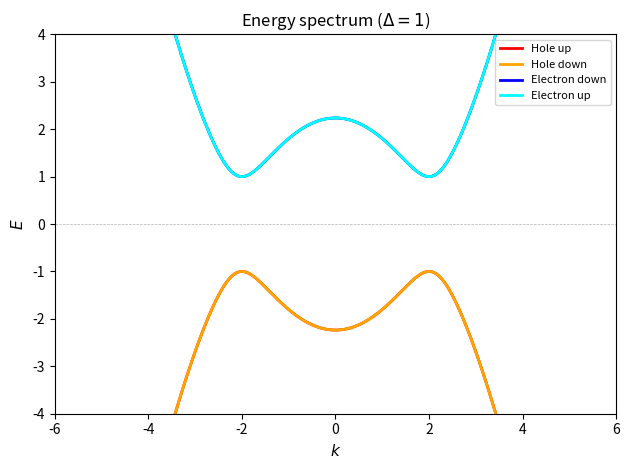
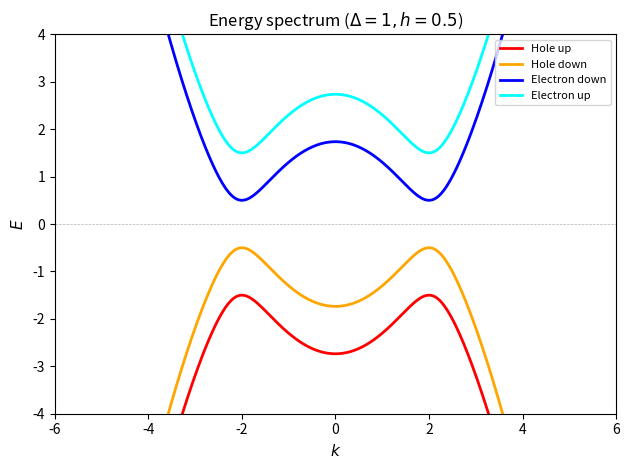
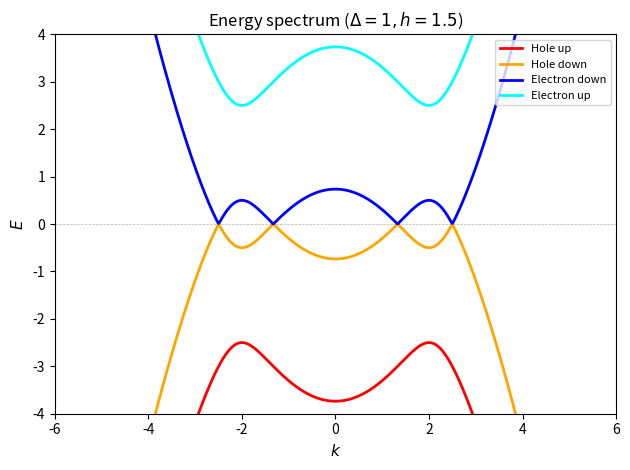
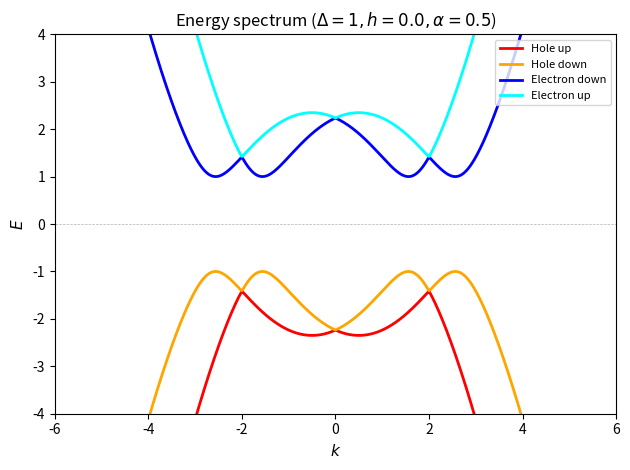
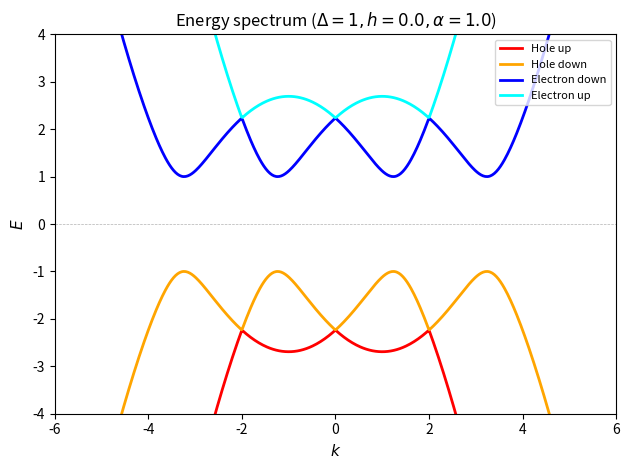
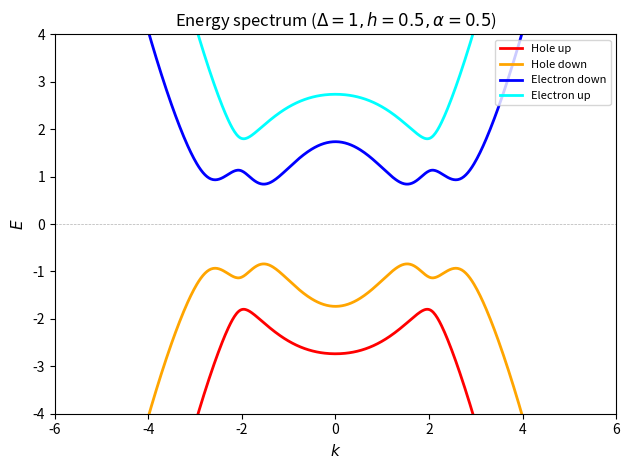
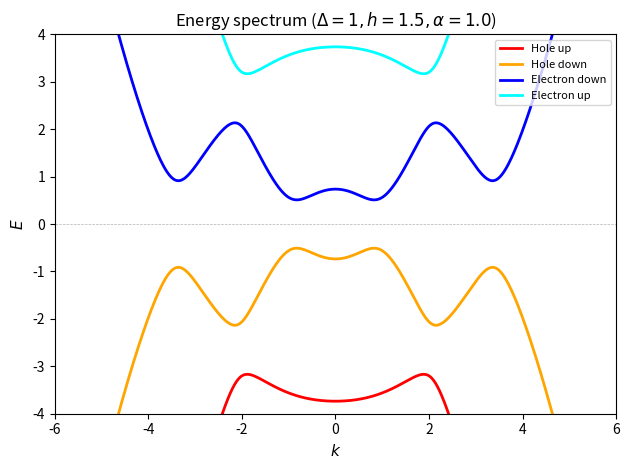
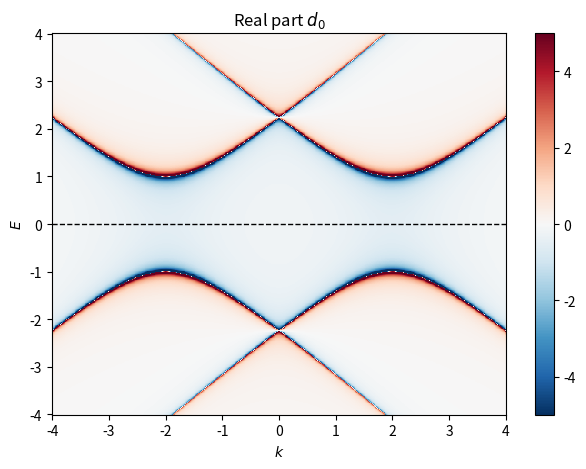
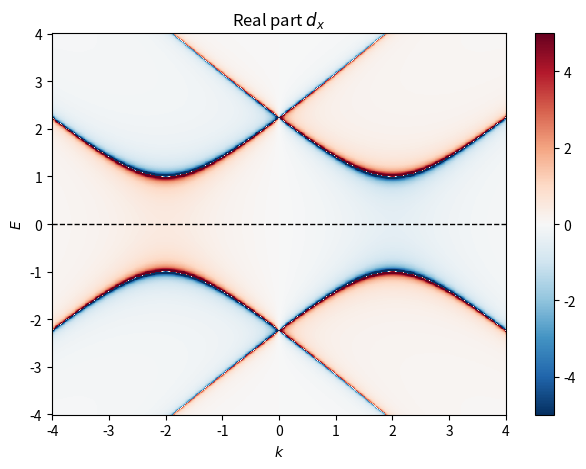
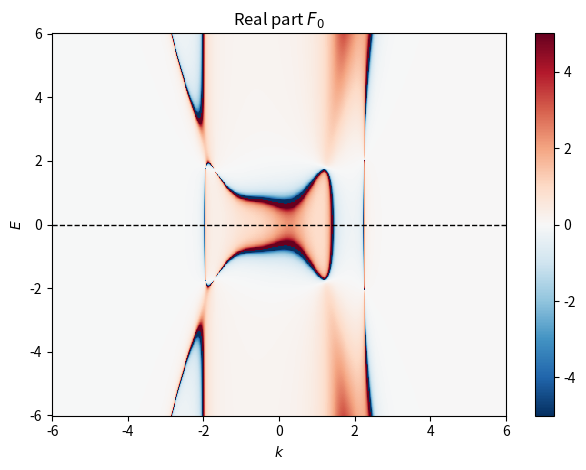
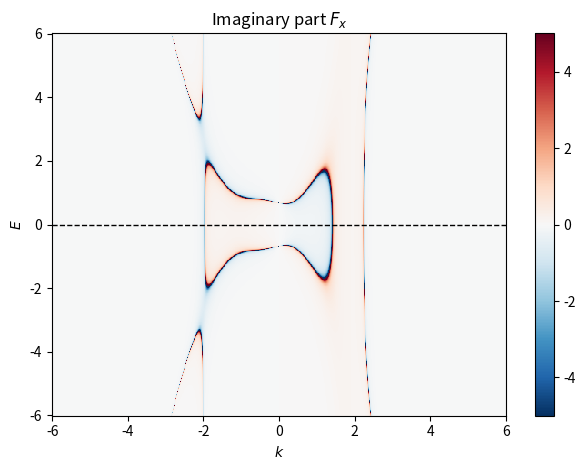
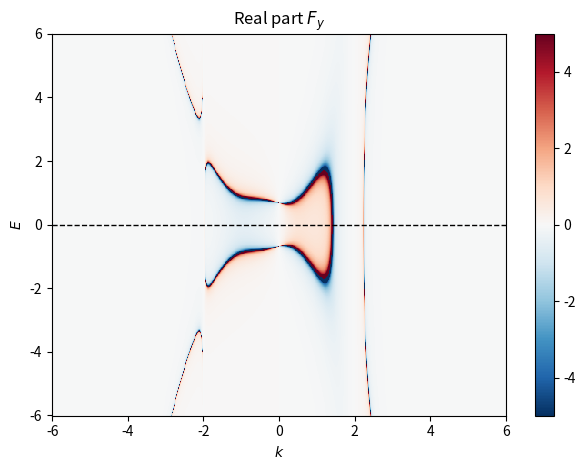
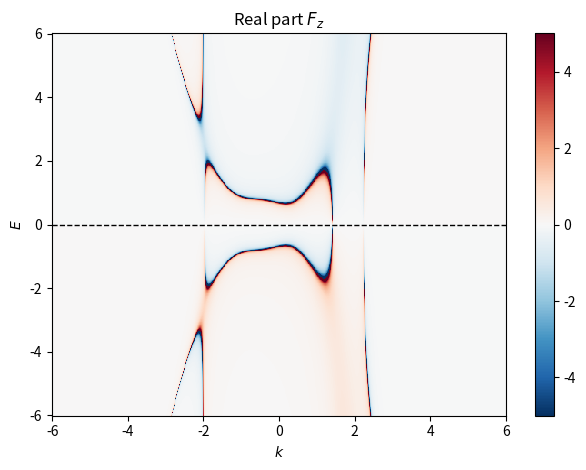
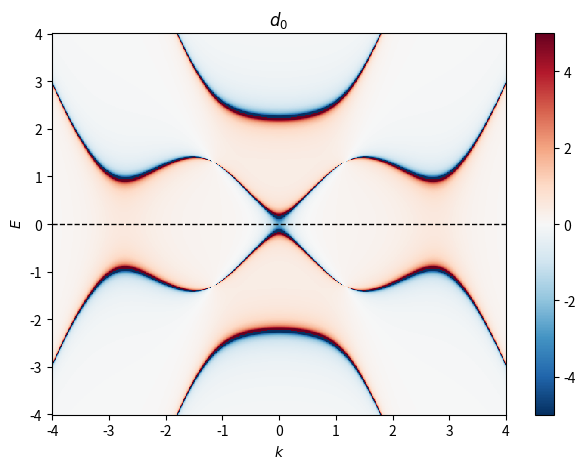
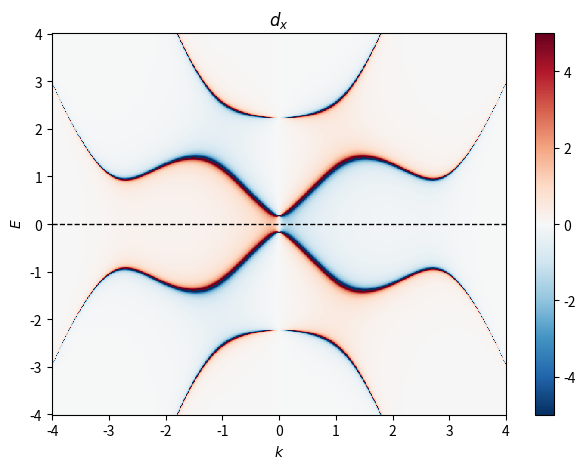
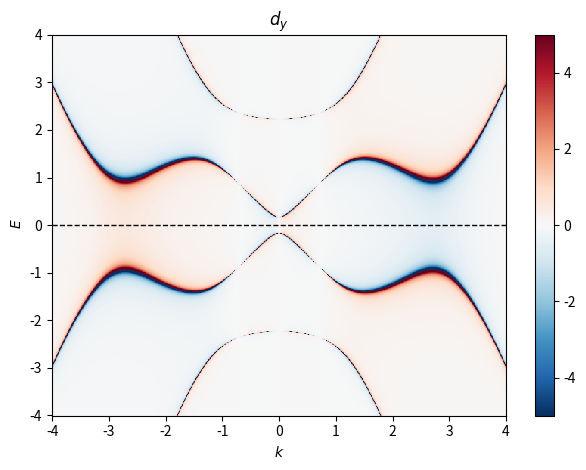

Write the Python code that produced these figures, in order.
#%%
import numpy as np
import matplotlib.pyplot as plt
from matplotlib.collections import LineCollection
from matplotlib.colors import Normalize

# Funktion zur Berechnung des Hamiltonians
def my_hamiltonian(k, h, m, alpha, Delta, mu):
    H = np.array([[k**2/(2*m) - mu + h, 1j*alpha*k, 0, Delta],
                  [-1j*alpha*k, k**2/(2*m) - mu - h, -Delta, 0],
                  [0, -Delta, -k**2/(2*m) + mu - h, -1j*alpha*k],
                  [Delta, 0, 1j*alpha*k, -k**2/(2*m) + mu + h]])
    return H

# %%
m = 1
Delta = 1
mu = 2

k_array = np.linspace(-6.5, 6.5, 600)

# Define Pauli matrices
sigma_z = np.array([[1, 0, 0, 0], [0, -1, 0, 0], [0, 0, -1, 0], [0, 0, 0, 1]])
sigma_3 = np.array([[1, 0, 0, 0], [0, 1, 0, 0], [0, 0, -1, 0], [0, 0, 0, -1]])  # particle-hole

# Parameters for different scenarios
scenarios = [
    {"h": 0.0, r"$\alpha$": 0.0, "title": fr"Energy spectrum ($\Delta={Delta}$)"},
    {"h": 0.5, r"$\alpha$": 0.0, "title": r"Energy spectrum ($\Delta=1 , h=0.5$)"},
    {"h": 1.5, r"$\alpha$": 0.0, "title": r"Energy spectrum ($\Delta=1 , h=1.5$)"},
    {"h": 0.0, r"$\alpha$": 0.5, "title": r"Energy spectrum ($\Delta=1 , h=0.0 , \alpha=0.5$)"},
    {"h": 0.0, r"$\alpha$": 1.0, "title": r"Energy spectrum ($\Delta=1, h=0.0 , \alpha=1.0$)"},
    {"h": 0.5, r"$\alpha$": 0.5, "title": r"Energy spectrum ($\Delta=1 , h=0.5 , \alpha=0.5$)"},
    {"h": 1.5, r"$\alpha$": 1.0, "title": r"Energy spectrum ($\Delta=1 , h=1.5 , \alpha=1.0$)"}
]

for scenario in scenarios:
    h = scenario["h"]
    alpha = scenario[r"$\alpha$"]
    
    # Use physical units directly, no normalization
    energy_bands = np.zeros((4, len(k_array)))
    spin_expectation = np.zeros((4, len(k_array)))
    
    # Calculate energy bands and spin expectation values
    for i, k in enumerate(k_array):
        H = my_hamiltonian(k, h, m, alpha, Delta, mu)
        energies, eigvecs = np.linalg.eigh(H)
        energy_bands[:, i] = energies
        
        for j in range(4):
            psi = eigvecs[:, j]
            spin_expectation[j, i] = np.real(np.vdot(psi, np.dot(sigma_z, psi)))
    
    # Band labels - easily customizable
    band_labels = ['Hole up', 'Hole down', 'Electron down', 'Electron up']
    colors = ['red', 'orange', 'blue', 'cyan']
    
    # Plot each scenario separately
    fig, ax = plt.subplots(dpi=100)
    
    for j in range(4):
        ax.plot(k_array, energy_bands[j, :], color=colors[j], lw=2, label=band_labels[j])
    
    ax.set_ylim(-4, 4)
    ax.set_xlim(-6, 6)
    ax.axhline(y=0, color='k', linestyle='--', alpha=0.3, lw=0.5)
    ax.set_title(scenario["title"], fontsize=12)
    ax.set_xlabel(r'$k$', fontsize=11)
    ax.set_ylabel(r'$E$', fontsize=11)
    ax.legend(loc='upper right', fontsize=8)
    
    plt.tight_layout()
    plt.show()

# %%
import numpy as np
import matplotlib.pyplot as plt

# Physical Parameters (Adjust as needed)
v = 1.0      # Velocity
mu = 2     # Chemical potential
delta = 1  # Superconducting gap
eta = 0.01   # Small broadening for numerical stability
# Define the grid for Momentum (p) and Energy (E)
p = np.linspace(-4, 4, 500)
E = np.linspace(-4, 4, 500)
P, E_grid = np.meshgrid(p, E)

# We use a complex energy to avoid singularities at the poles
E_c = E_grid + 1j * eta

# Common Denominator Term: (E^2 - (vp - mu)^2 - Delta^2) * (E^2 - (vp + mu)^2 - Delta^2)
term1 = E_c**2 - (v*P - mu)**2 - delta**2
term2 = E_c**2 - (v*P + mu)**2 - delta**2
denominator = term1 * term2

# f0 calculation (Singlet)
numerator_f0 = delta * (E_c**2 - mu**2 - v**2 * P**2 - delta**2)
f0 = numerator_f0 / denominator

# f vector calculation (Triplet Magnitude)
# In your model, f is effectively the scalar magnitude of the triplet part
numerator_f = -2 * delta * mu * v * P
f_triplet = numerator_f / denominator

# Plotting the results (Real parts)
# Plot f0 (Singlet) - Real part
fig, ax = plt.subplots()
im0 = ax.pcolormesh(p, E, np.real(f0), cmap='RdBu_r', shading='auto', vmin=-5, vmax=5)
ax.set_title(r'Real part $d_0$')
ax.set_xlabel('$k$')
ax.set_ylabel('$E$')
fig.colorbar(im0, ax=ax)
ax.axhline(y=0, color='k', linestyle='--', lw=1)
plt.tight_layout()
plt.show()

# Plot f (Triplet) - Real part
fig, ax = plt.subplots()
im1 = ax.pcolormesh(p, E, np.real(f_triplet), cmap='RdBu_r', shading='auto', vmin=-5, vmax=5)
ax.set_title(r'Real part $d_x$')
ax.set_xlabel('$k$')
ax.set_ylabel('$E$')
fig.colorbar(im1, ax=ax)
ax.axhline(y=0, color='k', linestyle='--', lw=1)
plt.tight_layout()
plt.show()

# %%
import numpy as np
import matplotlib.pyplot as plt

# Physical Parameters (Adjust as needed)
m = 1.0        # Effective mass for epsilon_k
alpha = 0.8    # Spin-orbit coupling
h = .5        # Zeeman field
mu = 2       # Chemical potential
delta = 1.0    # Superconducting gap
eta = 1e-6     # Small broadening for numerical stability (Increased slightly for better visuals)

# Define the grid for Momentum (k) and Energy (E)
k = np.linspace(-6, 6, 500)
E = np.linspace(-6, 6, 500)
K, E_grid = np.meshgrid(k, E)

# We use a complex energy to avoid singularities at the poles
E_c = E_grid + 1j * eta

# Kinetic energy
epsilon_k = K**2 / (2 * m)

# ==========================================
# LET ME SET 'w' MYSELF
# ==========================================
# Define your denominator 'w' here. 
# As a placeholder, this is the standard denominator for the Rashba wire 
# w = (E^2 - E_+^2)(E^2 - E_-^2) based on the energy spectrum from your previous slides.
inner_sqrt = np.sqrt((epsilon_k - mu)**2 * (h**2 + alpha**2 * K**2) + h**2 * delta**2)
E_plus_sq = (epsilon_k - mu)**2 + alpha**2 * K**2 + h**2 + delta**2 + 2 * inner_sqrt
E_minus_sq = (epsilon_k - mu)**2 + alpha**2 * K**2 + h**2 + delta**2 - 2 * inner_sqrt

w = ((delta**2 - E_c**2) + (K*alpha + mu*epsilon_k)**2) *(delta**2 - epsilon_k**2 + (K*alpha - mu + epsilon_k)**2)+ h**4 + 2*h**2*((K*alpha)**2 - delta**2 - E_c**2 - (epsilon_k - mu)**2)  
# ==========================================

# Calculate the 4 components from the image
F0 = (((K * alpha)**2 + delta**2 + (epsilon_k - mu)**2 - h**2 - E_c**2) * delta) / w
Fx = (-2j * K * alpha * h * delta) / w
Fy = (-2 * K * alpha * delta * (epsilon_k - mu)) / w
Fz = (2 * h * E_c * delta) / w

# Store in a list to plot iteratively
components = [
    (r'F_0', F0, 'Real'),
    (r'F_x', Fx, 'Imaginary'), # Fx has an explicit 'i' in the numerator!
    (r'F_y', Fy, 'Real'),
    (r'F_z', Fz, 'Real')
]

# Plotting the results
for name, data, part in components:
    fig, ax = plt.subplots()
    
    # Extract the requested part (Real or Imaginary)
    if part == 'Real':
        plot_data = np.real(data)
    else:
        plot_data = np.imag(data)
        
    im = ax.pcolormesh(k, E, plot_data, cmap='RdBu_r', vmin=-5, vmax=5)
    
    ax.set_title(f'{part} part ${name}$')
    ax.set_xlabel('$k$')
    ax.set_ylabel('$E$')
    
    fig.colorbar(im, ax=ax)
    ax.axhline(y=0, color='k', linestyle='--', lw=1)
    
    plt.tight_layout()
    plt.show()
# %%
import numpy as np
import matplotlib.pyplot as plt

# Physical Parameters (Adjust as needed)
m = 1.0        # Effective mass for epsilon_k
alpha = 1.2    # Spin-orbit coupling
h = 1.2        # Zeeman field
mu = 0.25     # Chemical potential
delta = 1.0    # Superconducting gap
eta = 1e-4     # Small broadening for numerical stability (Set to 0.05 for beautiful smooth bands)

# Define the grid for Momentum (k) and Energy (E)
k = np.linspace(-4, 4, 601)
E = np.linspace(-4, 4, 601)
K, E_grid = np.meshgrid(k, E)

# We use a complex energy to avoid singularities at the poles
E_c = E_grid + 1j * eta

# Kinetic energy
epsilon_k = K**2 / (2 * m)
xi_k = epsilon_k - mu

# ==========================================
# THE CORRECTED 'w' (Characteristic Polynomial)
# ==========================================
# w = (E^2 - E_+^2)(E^2 - E_-^2) expanded analytically
A = xi_k**2 + (K * alpha)**2 + h**2 + delta**2
B = xi_k**2 * (h**2 + (K * alpha)**2) + h**2 * delta**2

w = (E_c**2 - A)**2 - 4 * B
# ==========================================

# Calculate the 4 components from the image
F0 = (((K * alpha)**2 + delta**2 + xi_k**2 - h**2 - E_c**2) * delta) / w
Fx = (-2j * K * alpha * h * delta) / w
Fy = (-2 * K * alpha * delta * xi_k) / w
Fz = (2 * h * E_c * delta) / w

# Store in a list to plot iteratively
components = [
    (r'd_0', F0, 'Imaginary'),
    (r'd_x', Fx, 'Real'), # Fx has an explicit 'i' in the numerator!
    (r'd_y', Fy, 'Imaginary'),
    (r'd_z', Fz, 'Imaginary')
]

# Plotting the results
for name, data, part in components:
    fig, ax = plt.subplots()
    
    # Extract the requested part (Real or Imaginary)
    if part == 'Imaginary':
        plot_data = np.real(data)
    else:
        plot_data = np.imag(data)
        
    im = ax.pcolormesh(k, E, plot_data, cmap='RdBu_r', shading='auto', vmin=-5, vmax=5)
    
    ax.set_title(f'${name}$')
    ax.set_xlabel('$k$')
    ax.set_ylabel(' $E$')
    
    fig.colorbar(im, ax=ax)
    ax.axhline(y=0, color='k', linestyle='--', lw=1)
    
    plt.tight_layout()
    plt.show()
# %%
